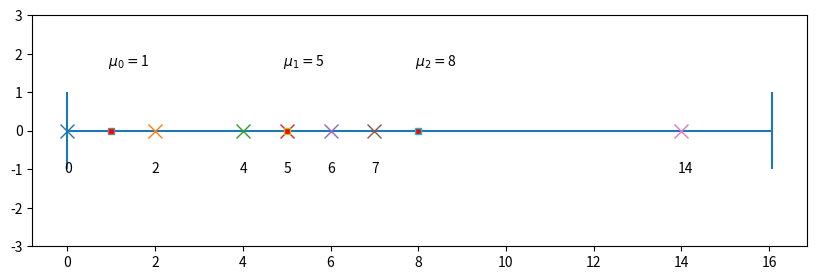

Here is the Python script that generated this plot:
import numpy as np
import pandas as pd
from scipy.spatial import distance
from scipy import stats
import matplotlib.pyplot as plt
from scipy.stats import zscore

def vis_kmeans(x, mus):
    fig, ax = plt.subplots(figsize = (10,3))
    # draw lines
    xmin = 0 # np.min(x) - 1/2 * x.std()
    xmax = np.max(x) + 1/2 * x.std() 
    y = 0
    height = 1

    ax.hlines(y, xmin, xmax)
    ax.vlines(xmin, y - height, y + height )
    ax.vlines(xmax, y - height, y + height )
    ax.set_ylim([-height - 2, height + 2])
    # draw a point on the line
    difmu = 0
    dif = 0
    k = 1
    for i, px in enumerate(x):
        if (i>0) & (np.abs(px - x[i-1]) < 0.2):
            k *= -1
            dif += 0.27
        ax.plot(px, y, 'x', ms = 10, mfc = 'r')
        ax.text(px - 0.08, -1.1 + k * dif, px)
    for i, mu in enumerate(mus):
        if np.abs(mu - mus[i-1]) < 1:
            difmu += 0.5
        ax.plot(mu, y, 's', ms = 5, mfc = 'r')
        ax.text(mu - 0.08, 1.7 - difmu , f'$\mu_{i}=${mu}')


x =  np.array([0,2,4,5,6,7,14])
mus = [1,5,8]
vis_kmeans(x, mus)
